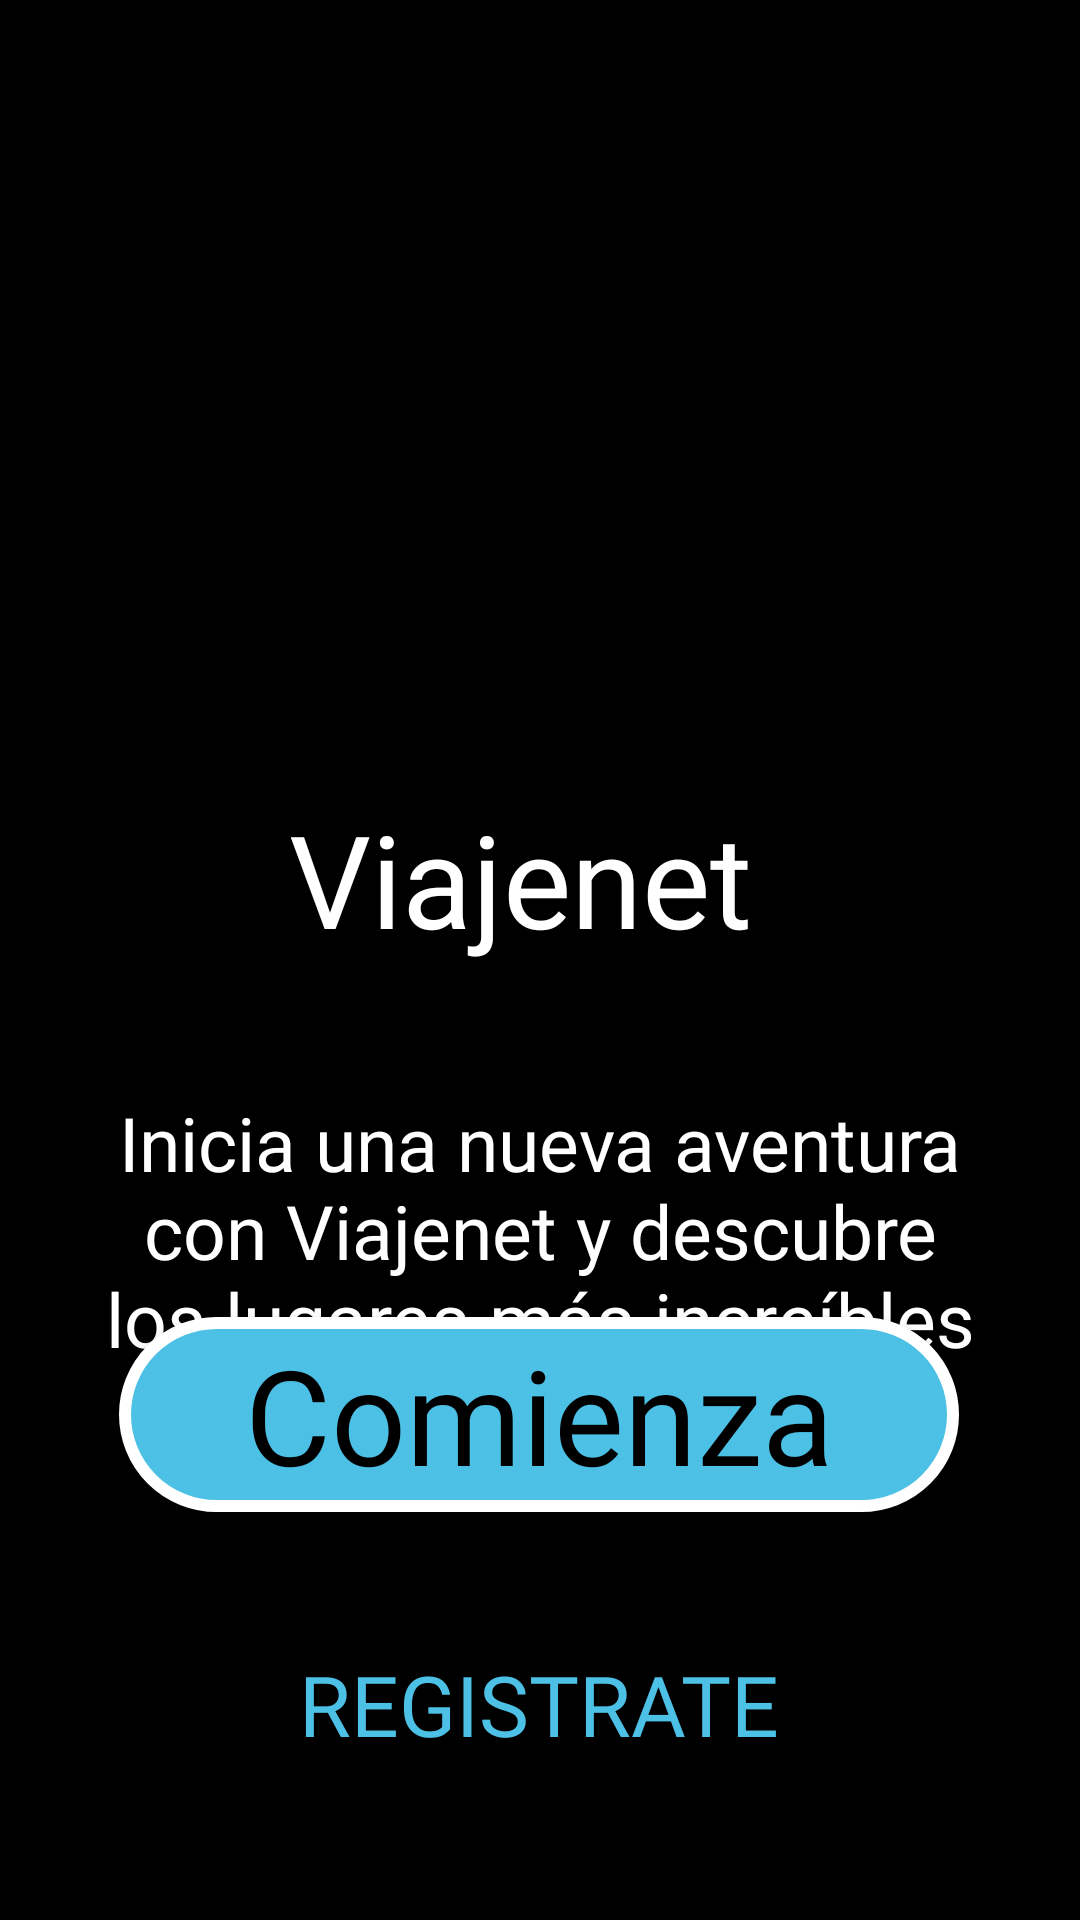

Write the Android layout XML for this screen, with the resource values it uses.
<!-- AndroidManifest.xml: application theme Theme.Parcial25042025 -->
<!-- res/layout/home.xml -->
<?xml version="1.0" encoding="utf-8"?>
<androidx.constraintlayout.widget.ConstraintLayout xmlns:android="http://schemas.android.com/apk/res/android"
    xmlns:app="http://schemas.android.com/apk/res-auto"
    xmlns:tools="http://schemas.android.com/tools"
    android:id="@+id/main"
    android:layout_width="match_parent"
    android:layout_height="match_parent"
    android:background="@color/black">

    <ImageView
        android:id="@+id/imageView3"
        android:layout_width="232dp"
        android:layout_height="220dp"
        android:contentDescription="@string/app_name"
        app:layout_constraintBottom_toBottomOf="parent"
        app:layout_constraintEnd_toEndOf="parent"
        app:layout_constraintHorizontal_bias="0.497"
        app:layout_constraintStart_toStartOf="parent"
        app:layout_constraintTop_toTopOf="parent"
        app:layout_constraintVertical_bias="0.031"
        app:srcCompat="@drawable/icono" />

    <TextView
        android:id="@+id/textView3"
        android:layout_width="wrap_content"
        android:layout_height="wrap_content"
        android:layout_marginTop="264dp"
        android:fontFamily="@font/vollkorn_bold"
        android:text="@string/app_name"
        android:textColor="@color/white"
        android:textSize="43sp"
        app:layout_constraintEnd_toEndOf="parent"
        app:layout_constraintHorizontal_bias="0.468"
        app:layout_constraintStart_toStartOf="parent"
        app:layout_constraintTop_toTopOf="parent" />

    

    <TextView
        android:id="@+id/textView2"
        android:layout_width="0dp"
        android:layout_height="wrap_content"
        android:layout_marginLeft="35dp"
        android:layout_marginTop="364dp"
        android:layout_marginRight="35dp"
        android:fontFamily="@font/vollkorn"
        android:text="@string/intro"
        android:textAlignment="center"
        android:textColor="@color/white"
        android:textSize="25sp"
        app:layout_constraintEnd_toEndOf="parent"
        app:layout_constraintStart_toStartOf="parent"
        app:layout_constraintTop_toTopOf="parent" />

    <androidx.appcompat.widget.AppCompatButton
        android:id="@+id/irComienza"
        android:layout_width="280dp"
        android:layout_height="65dp"
        android:layout_marginBottom="136dp"
        android:background="@drawable/buttom_border"
        android:contentDescription="@null"
        android:fontFamily="@font/eb_garamond_semibold"
        android:text="@string/comienza"
        android:textAlignment="center"
        android:textAllCaps="false"
        android:textColor="@color/black"
        android:textSize="44sp"
        app:layout_constraintBottom_toBottomOf="parent"
        app:layout_constraintEnd_toEndOf="parent"
        app:layout_constraintHorizontal_bias="0.496"
        app:layout_constraintStart_toStartOf="parent" />

    <Button
        android:id="@+id/registrate"
        android:layout_width="wrap_content"
        android:layout_height="wrap_content"
        android:layout_marginBottom="48dp"
        android:background="@android:color/transparent"
        android:fontFamily="@font/vollkorn_medium"
        android:stateListAnimator="@null"
        android:text="@string/registro"
        android:textColor="@color/blue"
        android:textSize="28sp"
        app:layout_constraintBottom_toBottomOf="parent"
        app:layout_constraintEnd_toEndOf="parent"
        app:layout_constraintHorizontal_bias="0.497"
        app:layout_constraintStart_toStartOf="parent" />


</androidx.constraintlayout.widget.ConstraintLayout>
<!-- resources referenced by this layout -->
<resources>
  <color name="black">#000000</color>
  <color name="blue">#4CC0E5</color>
  <color name="white">#FFFFFF</color>
  <!-- drawable buttom_border (drawable) -->
  <?xml version="1.0" encoding="utf-8"?>
  <shape xmlns:android="http://schemas.android.com/apk/res/android"
      android:shape="rectangle">
  
      
      <solid android:color="@color/blue" />
      
      <stroke
          android:width="4dp"
          android:color="@color/white" />
      
      <corners android:radius="50dp"/>
  
  </shape>
  <string name="app_name">Viajenet</string>
  <string name="comienza">Comienza</string>
  <string name="intro">Inicia una nueva aventura con Viajenet y descubre los lugares más increíbles del mundo</string>
  <string name="registro">Registrate</string>
  <style name="Theme.Parcial25042025" parent="Base.Theme.Parcial25042025" />
  <style name="Base.Theme.Parcial25042025" parent="Theme.Material3.DayNight.NoActionBar">
          
          
      </style>
</resources>
